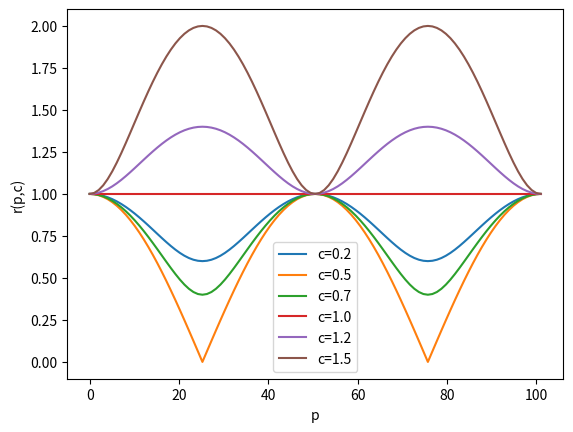

This figure's Python source:
import numpy as np
import matplotlib.pyplot as plt

m = 100

def r(p,c):
    return np.sqrt(( 1-c )**2 + c**2 + 2*( 1-c )*c*np.cos(4*np.pi*p/(m+1)))
 
p = np.linspace(0,m+1,m+1)

plt.figure()
plt.plot(p,r(p,0.2),label="c=0.2")
plt.plot(p,r(p,0.5),label="c=0.5")
plt.plot(p,r(p,0.7),label="c=0.7")
plt.plot(p,r(p,1.0),label="c=1.0")
plt.plot(p,r(p,1.2),label="c=1.2")
plt.plot(p,r(p,1.5),label="c=1.5")
plt.xlabel("p")
plt.ylabel("r(p,c)")
plt.legend()
plt.show()

